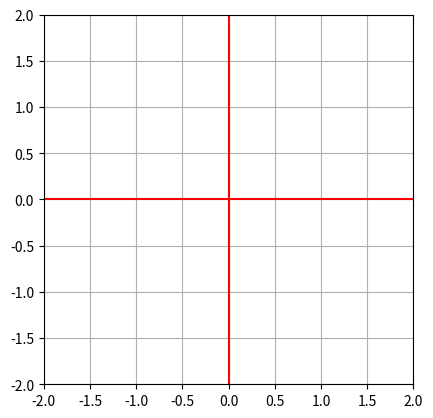

Write Python code to recreate this figure.
# RotationOf_e**st_6 - uses remove() to remove each arrow after one frame.
# RotationOf_e**st_5 - this version uses 'annotate' to add arrows.
# ** Combines RotationOf_e**st_4 with CombinedAnimationMethods.py
# Combines the two animation methods set out below:
# Code to experiment with two animation methods.
#  i) put the plot command inside the animation function.
#  ii) return ln, from the animation function with points being appended
#      to the vector of all points so that they all get plotted and remain as
#      the frames progress.
# [redacted]

import numpy as np
import matplotlib.pyplot as plt
from matplotlib.animation import FuncAnimation

# Parameters:
#       f(t) = e^{st}, s = -a + wi
a = -.01
w = 1
#       l = the length of the direction vector.
l = 0.3

# Set up the plot.
fig, ax = plt.subplots()
x_0, x_1, y_0, y_1 = [], [], [], []

ln,  = ax.plot([], [], "blue", lw=4)

def deriv(t, a, w):
    # Derivative of: f(t) = e^{st} = e^{(-a + wi)t} = e^{-at} * (cos(wt) + i sin(wt))
    c = np.exp(-a*t) 
    # Argand diagram coords for f(t).
    x_0 = c * np.cos(w*t)
    y_0 = c * np.sin(w*t)
    # Direction vectors for f'(t).
    x_d = - c * (a * np.cos(w*t) + w * np.sin(w*t))
    y_d = c * (w * (np.cos(w*t) - a *  np.sin(w*t)))
    # Create a unit vector for the derivative
    mod_d = np.sqrt(x_d**2 + y_d**2)
    x_unitd = x_d / mod_d
    y_unitd = y_d / mod_d
    # End point of the direction arrow.
    end_arrow_x = x_0 + l * x_unitd
    end_arrow_y = y_0 + l * y_unitd
    return [[x_0, y_0], [end_arrow_x, end_arrow_y]]

def init():
    size = 2
    ax.set_xlim(-size, size)
    ax.set_ylim(-size, size)
    ax.set_aspect('equal', adjustable='box')
    ax.axhline(0,color='red') # x = 0
    ax.axvline(0,color='red') # y = 0
    ax.grid()
    # ax.plot(d1, d2, "pink") # This gets plotted before the animation starts.

ann_list = [] # Initialise the list of arrow annotations.
def animate(frame):
    for i, aa in enumerate(ann_list):
        aa.remove() # Remove 'previous' arrows.
    ann_list[:] = []

    arrow_start = deriv(np.deg2rad(frame), a, w)[0]
    arrow_end = deriv(np.deg2rad(frame), a, w)[1]
    x_0.append(arrow_start[0])
    y_0.append(arrow_start[1])
    x_1.append(arrow_end[0])
    y_1.append(arrow_end[1])

    #  ----------------------------------------------
    # 
    # Draw lines in the derivative direction - these last for just one frame
    #  due to being revised in each frame. The data are appended to x_0 etc
    #  so that they can also be make permanent.
    # ln.set_data([arrow_start[0], arrow_end[0]], [arrow_start[1], arrow_end[1]])
    #  ----------------------------------------------
    

    #  ----------------------------------------------
    # 
    #  Draw the whole function f(t).  ( ln.set_data(x_0, y_0) )
    # 
    ln.set_data(x_0, y_0)
    #  ----------------------------------------------


    #  ----------------------------------------------
    # 
    # Draw lines from the origin to the plotted f(t) points.
    # ( ax.plot([0,arrow_start[0]], [0,arrow_start[1]], "black") ) 

    # ax.plot([0,arrow_start[0]], [0,arrow_start[1]], "black")
    #  ---------------------------------------------- 


    #  ---------------------------------------------- 
    # 
    # Draw annotations as arrows from the origin to the f(t) points.
    # 
    ann1 = ax.annotate("", xytext=(0,0), xy=(arrow_start[0], arrow_start[1]), 
                arrowprops=dict(arrowstyle="->"))
    ann_list.append(ann1)
    #  ---------------------------------------------- 
    

    #  ---------------------------------------------- 
    # 
    # Draw annotations as arrows in the derivative direction.
    # 
    ann2 = ax.annotate("", xy=(arrow_end[0], arrow_end[1]), xytext=(arrow_start[0], arrow_start[1]), 
                arrowprops=dict(arrowstyle="->", color="red"))
    ann_list.append(ann2)
    #  ---------------------------------------------- 
 
ani = FuncAnimation(fig, animate, init_func=init(), 
                    frames=np.linspace(0, 1440, 199), repeat=False, interval=50)
plt.show()

# Save as a gif - it includes the full function from the start unlike the python version.
# ani.save(__file__+".gif",writer='PillowWriter', fps=30)
